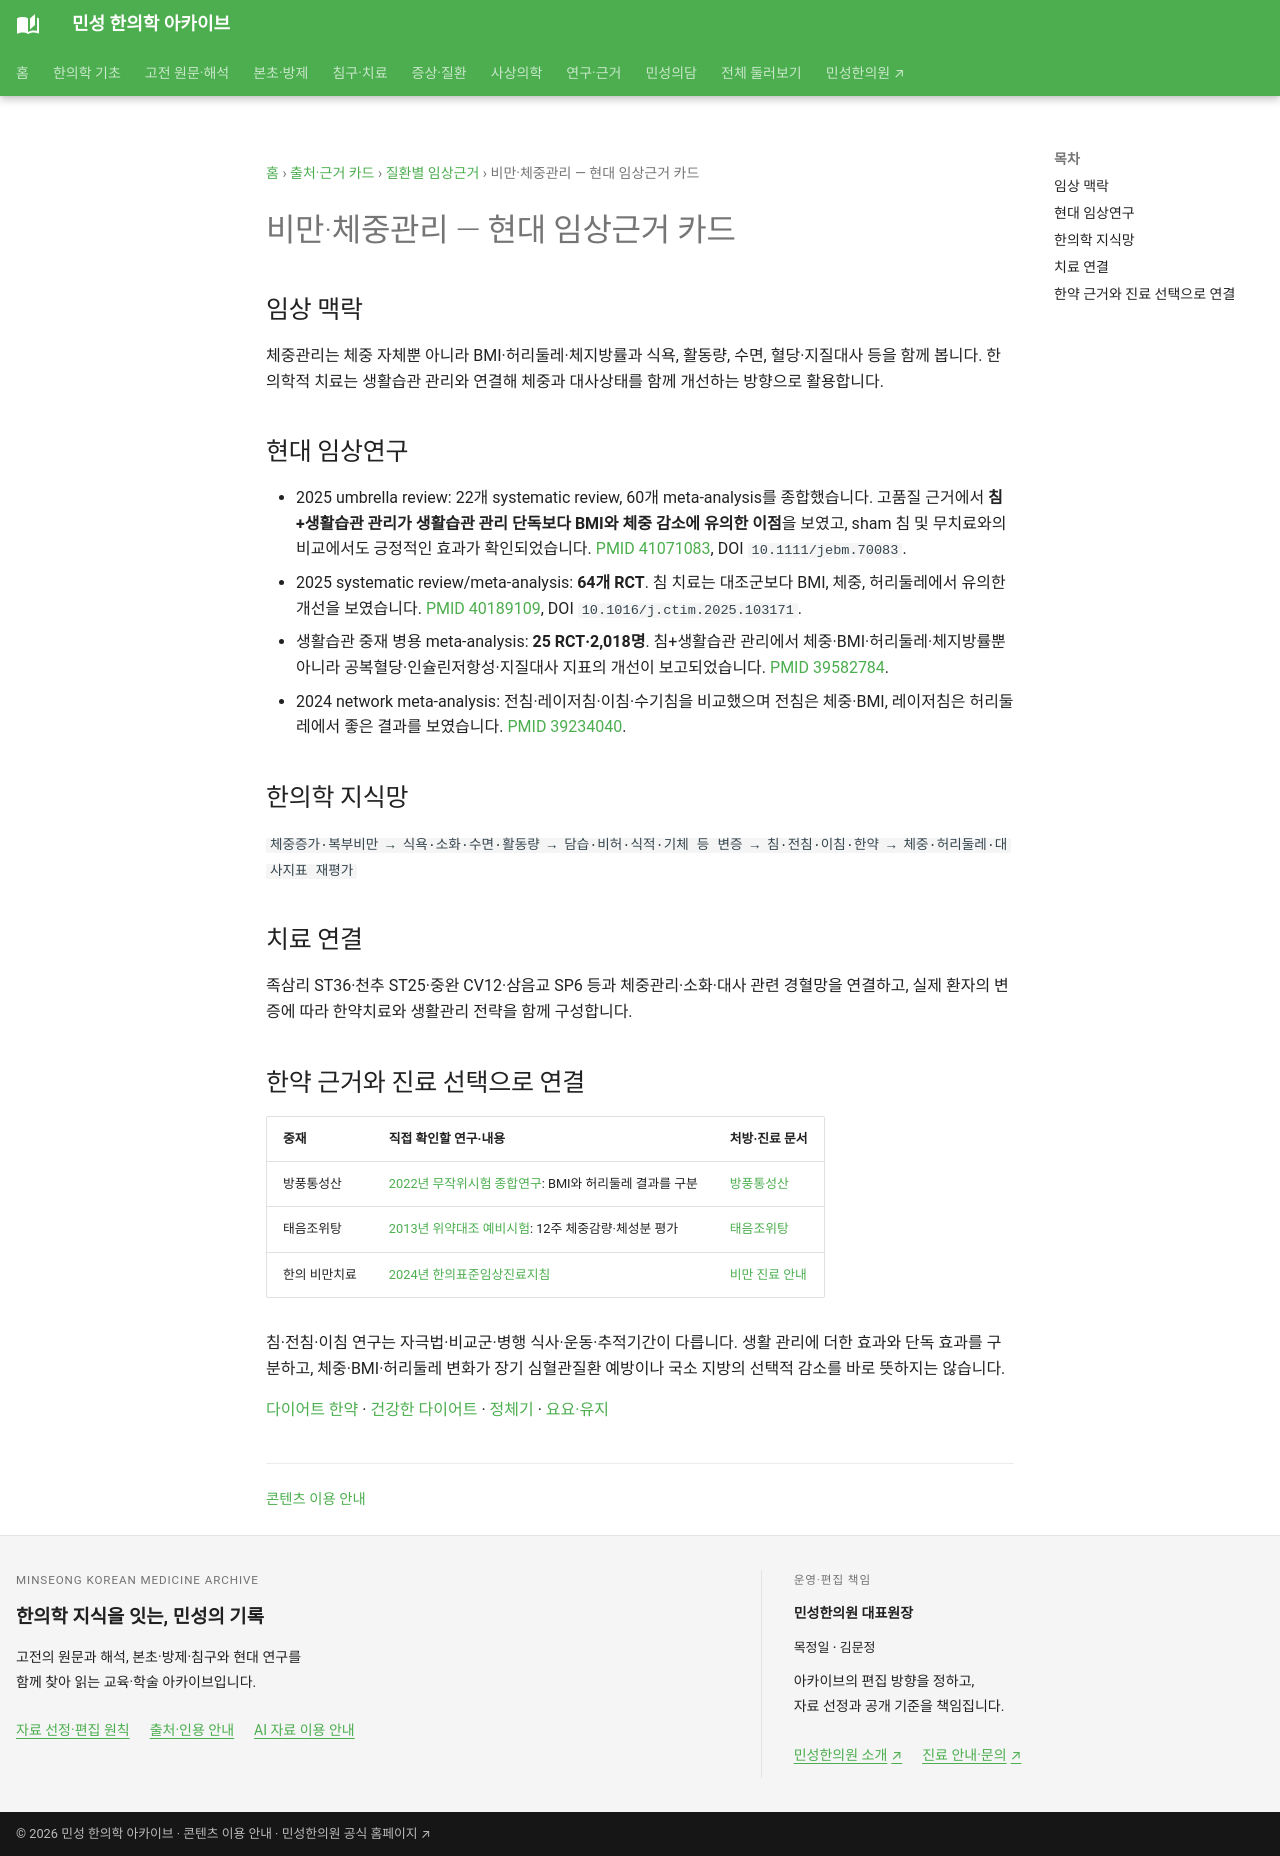

repository: joowon1111/minseong-korean-medicine-wiki · page: authority/conditions/obesity-weight-management/index.html · generator: mkdocs

---
description: "비만의 침·전침·이침 및 생활습관 병용 연구를 체중·BMI·허리둘레·대사 지표로 읽고, 방풍통성산·태음조위탕 연구와 체중 유지 자료를 연결합니다."
---
# 비만·체중관리 — 현대 임상근거 카드

## 임상 맥락
체중관리는 체중 자체뿐 아니라 BMI·허리둘레·체지방률과 식욕, 활동량, 수면, 혈당·지질대사 등을 함께 봅니다. 한의학적 치료는 생활습관 관리와 연결해 체중과 대사상태를 함께 개선하는 방향으로 활용합니다.

## 현대 임상연구
- 2025 umbrella review: 22개 systematic review, 60개 meta-analysis를 종합했습니다. 고품질 근거에서 **침+생활습관 관리가 생활습관 관리 단독보다 BMI와 체중 감소에 유의한 이점**을 보였고, sham 침 및 무치료와의 비교에서도 긍정적인 효과가 확인되었습니다. [PMID 41071083](https://pubmed.ncbi.nlm.nih.gov/41071083/), DOI `10.1111/jebm.70083`.
- 2025 systematic review/meta-analysis: **64개 RCT**. 침 치료는 대조군보다 BMI, 체중, 허리둘레에서 유의한 개선을 보였습니다. [PMID 40189109](https://pubmed.ncbi.nlm.nih.gov/40189109/), DOI `10.1016/j.ctim.2025.103171`.
- 생활습관 중재 병용 meta-analysis: **25 RCT·2,018명**. 침+생활습관 관리에서 체중·BMI·허리둘레·체지방률뿐 아니라 공복혈당·인슐린저항성·지질대사 지표의 개선이 보고되었습니다. [PMID 39582784](https://pubmed.ncbi.nlm.nih.gov/39582784/).
- 2024 network meta-analysis: 전침·레이저침·이침·수기침을 비교했으며 전침은 체중·BMI, 레이저침은 허리둘레에서 좋은 결과를 보였습니다. [PMID 39234040](https://pubmed.ncbi.nlm.nih.gov/39234040/).

## 한의학 지식망
`체중증가·복부비만 → 식욕·소화·수면·활동량 → 담습·비허·식적·기체 등 변증 → 침·전침·이침·한약 → 체중·허리둘레·대사지표 재평가`

## 치료 연결
족삼리 ST36·천추 ST25·중완 CV12·삼음교 SP6 등과 체중관리·소화·대사 관련 경혈망을 연결하고, 실제 환자의 변증에 따라 한약치료와 생활관리 전략을 함께 구성합니다.

## 한약 근거와 진료 선택으로 연결 {#immune-weight-care}

| 중재 | 직접 확인할 연구·내용 | 처방·진료 문서 |
|---|---|---|
| 방풍통성산 | [2022년 무작위시험 종합연구](https://journals.plos.org/plosone/article?id=10.1371/journal.pone.0266917): BMI와 허리둘레 결과를 구분 | [방풍통성산](../../formulas/fangfeng-tongsheng-san.md) |
| 태음조위탕 | [2013년 위약대조 예비시험](https://pubmed.ncbi.nlm.nih.gov/24062784/): 12주 체중감량·체성분 평가 | [태음조위탕](../../sasang-formula-cards/taeeumjowi-tang.md) |
| 한의 비만치료 | [2024년 한의표준임상진료지침](https://nikom.or.kr/nckm/module/practiceGuide/view.do?guide_idx=325&menu_idx=14) | [비만 진료 안내](../../conditions/obesity.md) |

침·전침·이침 연구는 자극법·비교군·병행 식사·운동·추적기간이 다릅니다. 생활 관리에 더한 효과와 단독 효과를 구분하고, 체중·BMI·허리둘레 변화가 장기 심혈관질환 예방이나 국소 지방의 선택적 감소를 바로 뜻하지는 않습니다.

[다이어트 한약](../../conditions/weight-management-herbal.md) · [건강한 다이어트](../../conditions/healthy-weight-management.md) · [정체기](../../conditions/weight-plateau.md) · [요요·유지](../../conditions/weight-regain.md)
